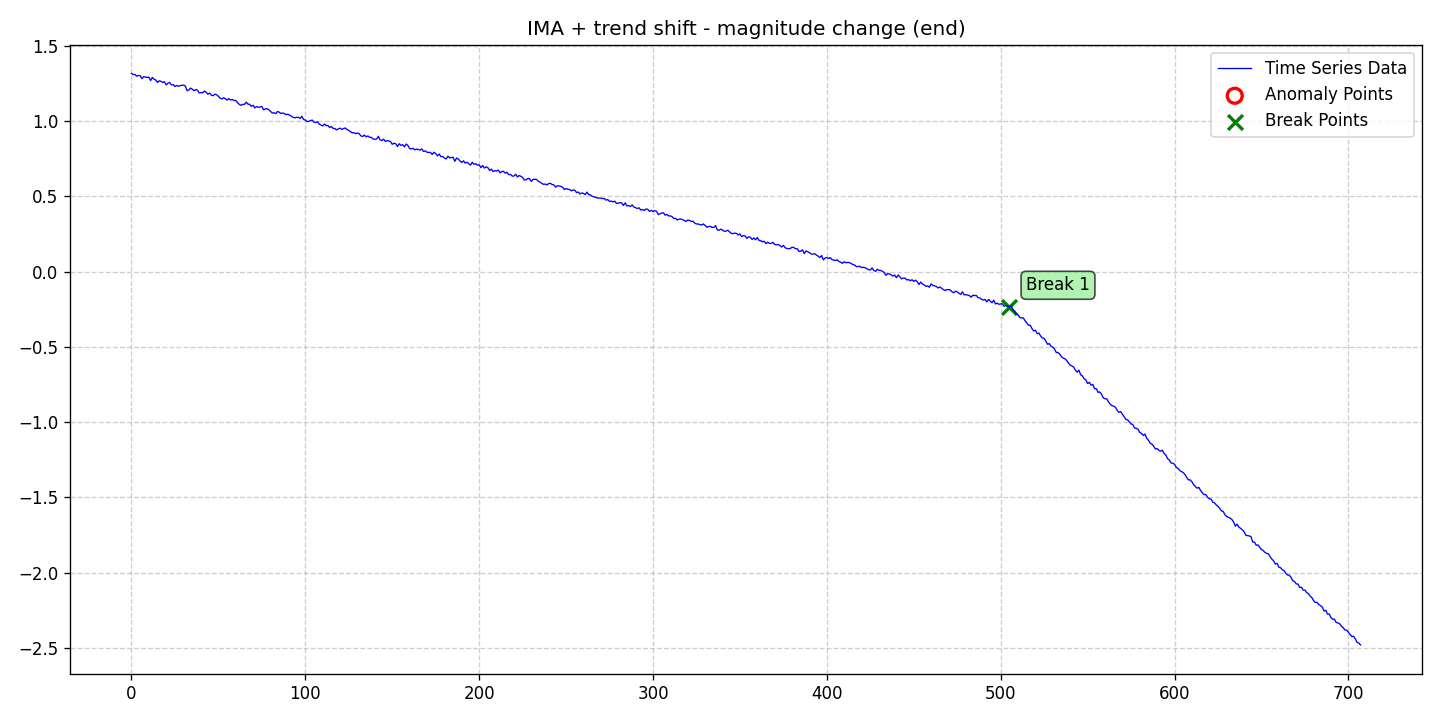

The data file committed next to this chart (first rows):
date, data, stationary, det_lin_up, det_lin_down, det_quad, det_cubic, det_exp, det_damped, stoc_trend, volatility, single_seas, multiple_seas, point_anom_single, point_anom_multi, collect_anom, context_anom, mean_shift, var_shift, trend_shift, point_anom_count, point_anom_location, point_anom_point, collect_anom_count
2020-01-01, 1.317, 0, 0, 0, 0, 0, 0, 0, 1, 0, 0, 0, 0, 0, 0, 0, 0, 0, 1, 0, none, , 0
2020-01-02, 1.309, 0, 0, 0, 0, 0, 0, 0, 1, 0, 0, 0, 0, 0, 0, 0, 0, 0, 1, 0, none, , 0
2020-01-03, 1.31, 0, 0, 0, 0, 0, 0, 0, 1, 0, 0, 0, 0, 0, 0, 0, 0, 0, 1, 0, none, , 0
2020-01-04, 1.298, 0, 0, 0, 0, 0, 0, 0, 1, 0, 0, 0, 0, 0, 0, 0, 0, 0, 1, 0, none, , 0
2020-01-05, 1.303, 0, 0, 0, 0, 0, 0, 0, 1, 0, 0, 0, 0, 0, 0, 0, 0, 0, 1, 0, none, , 0
2020-01-06, 1.302, 0, 0, 0, 0, 0, 0, 0, 1, 0, 0, 0, 0, 0, 0, 0, 0, 0, 1, 0, none, , 0
2020-01-07, 1.282, 0, 0, 0, 0, 0, 0, 0, 1, 0, 0, 0, 0, 0, 0, 0, 0, 0, 1, 0, none, , 0
2020-01-08, 1.296, 0, 0, 0, 0, 0, 0, 0, 1, 0, 0, 0, 0, 0, 0, 0, 0, 0, 1, 0, none, , 0
2020-01-09, 1.292, 0, 0, 0, 0, 0, 0, 0, 1, 0, 0, 0, 0, 0, 0, 0, 0, 0, 1, 0, none, , 0
2020-01-10, 1.29, 0, 0, 0, 0, 0, 0, 0, 1, 0, 0, 0, 0, 0, 0, 0, 0, 0, 1, 0, none, , 0
2020-01-11, 1.292, 0, 0, 0, 0, 0, 0, 0, 1, 0, 0, 0, 0, 0, 0, 0, 0, 0, 1, 0, none, , 0
2020-01-12, 1.269, 0, 0, 0, 0, 0, 0, 0, 1, 0, 0, 0, 0, 0, 0, 0, 0, 0, 1, 0, none, , 0
2020-01-13, 1.29, 0, 0, 0, 0, 0, 0, 0, 1, 0, 0, 0, 0, 0, 0, 0, 0, 0, 1, 0, none, , 0
2020-01-14, 1.278, 0, 0, 0, 0, 0, 0, 0, 1, 0, 0, 0, 0, 0, 0, 0, 0, 0, 1, 0, none, , 0
2020-01-15, 1.273, 0, 0, 0, 0, 0, 0, 0, 1, 0, 0, 0, 0, 0, 0, 0, 0, 0, 1, 0, none, , 0
2020-01-16, 1.257, 0, 0, 0, 0, 0, 0, 0, 1, 0, 0, 0, 0, 0, 0, 0, 0, 0, 1, 0, none, , 0
2020-01-17, 1.268, 0, 0, 0, 0, 0, 0, 0, 1, 0, 0, 0, 0, 0, 0, 0, 0, 0, 1, 0, none, , 0
2020-01-18, 1.264, 0, 0, 0, 0, 0, 0, 0, 1, 0, 0, 0, 0, 0, 0, 0, 0, 0, 1, 0, none, , 0
2020-01-19, 1.256, 0, 0, 0, 0, 0, 0, 0, 1, 0, 0, 0, 0, 0, 0, 0, 0, 0, 1, 0, none, , 0
2020-01-20, 1.261, 0, 0, 0, 0, 0, 0, 0, 1, 0, 0, 0, 0, 0, 0, 0, 0, 0, 1, 0, none, , 0
2020-01-21, 1.24, 0, 0, 0, 0, 0, 0, 0, 1, 0, 0, 0, 0, 0, 0, 0, 0, 0, 1, 0, none, , 0
2020-01-22, 1.252, 0, 0, 0, 0, 0, 0, 0, 1, 0, 0, 0, 0, 0, 0, 0, 0, 0, 1, 0, none, , 0
2020-01-23, 1.256, 0, 0, 0, 0, 0, 0, 0, 1, 0, 0, 0, 0, 0, 0, 0, 0, 0, 1, 0, none, , 0
2020-01-24, 1.24, 0, 0, 0, 0, 0, 0, 0, 1, 0, 0, 0, 0, 0, 0, 0, 0, 0, 1, 0, none, , 0
2020-01-25, 1.242, 0, 0, 0, 0, 0, 0, 0, 1, 0, 0, 0, 0, 0, 0, 0, 0, 0, 1, 0, none, , 0
2020-01-26, 1.23, 0, 0, 0, 0, 0, 0, 0, 1, 0, 0, 0, 0, 0, 0, 0, 0, 0, 1, 0, none, , 0
2020-01-27, 1.237, 0, 0, 0, 0, 0, 0, 0, 1, 0, 0, 0, 0, 0, 0, 0, 0, 0, 1, 0, none, , 0
2020-01-28, 1.231, 0, 0, 0, 0, 0, 0, 0, 1, 0, 0, 0, 0, 0, 0, 0, 0, 0, 1, 0, none, , 0
2020-01-29, 1.236, 0, 0, 0, 0, 0, 0, 0, 1, 0, 0, 0, 0, 0, 0, 0, 0, 0, 1, 0, none, , 0
2020-01-30, 1.238, 0, 0, 0, 0, 0, 0, 0, 1, 0, 0, 0, 0, 0, 0, 0, 0, 0, 1, 0, none, , 0
2020-01-31, 1.239, 0, 0, 0, 0, 0, 0, 0, 1, 0, 0, 0, 0, 0, 0, 0, 0, 0, 1, 0, none, , 0
2020-02-01, 1.233, 0, 0, 0, 0, 0, 0, 0, 1, 0, 0, 0, 0, 0, 0, 0, 0, 0, 1, 0, none, , 0
2020-02-02, 1.201, 0, 0, 0, 0, 0, 0, 0, 1, 0, 0, 0, 0, 0, 0, 0, 0, 0, 1, 0, none, , 0
2020-02-03, 1.207, 0, 0, 0, 0, 0, 0, 0, 1, 0, 0, 0, 0, 0, 0, 0, 0, 0, 1, 0, none, , 0
2020-02-04, 1.219, 0, 0, 0, 0, 0, 0, 0, 1, 0, 0, 0, 0, 0, 0, 0, 0, 0, 1, 0, none, , 0
2020-02-05, 1.211, 0, 0, 0, 0, 0, 0, 0, 1, 0, 0, 0, 0, 0, 0, 0, 0, 0, 1, 0, none, , 0
2020-02-06, 1.202, 0, 0, 0, 0, 0, 0, 0, 1, 0, 0, 0, 0, 0, 0, 0, 0, 0, 1, 0, none, , 0
2020-02-07, 1.21, 0, 0, 0, 0, 0, 0, 0, 1, 0, 0, 0, 0, 0, 0, 0, 0, 0, 1, 0, none, , 0
2020-02-08, 1.205, 0, 0, 0, 0, 0, 0, 0, 1, 0, 0, 0, 0, 0, 0, 0, 0, 0, 1, 0, none, , 0
2020-02-09, 1.187, 0, 0, 0, 0, 0, 0, 0, 1, 0, 0, 0, 0, 0, 0, 0, 0, 0, 1, 0, none, , 0
2020-02-10, 1.189, 0, 0, 0, 0, 0, 0, 0, 1, 0, 0, 0, 0, 0, 0, 0, 0, 0, 1, 0, none, , 0
2020-02-11, 1.188, 0, 0, 0, 0, 0, 0, 0, 1, 0, 0, 0, 0, 0, 0, 0, 0, 0, 1, 0, none, , 0
2020-02-12, 1.199, 0, 0, 0, 0, 0, 0, 0, 1, 0, 0, 0, 0, 0, 0, 0, 0, 0, 1, 0, none, , 0
2020-02-13, 1.191, 0, 0, 0, 0, 0, 0, 0, 1, 0, 0, 0, 0, 0, 0, 0, 0, 0, 1, 0, none, , 0
2020-02-14, 1.179, 0, 0, 0, 0, 0, 0, 0, 1, 0, 0, 0, 0, 0, 0, 0, 0, 0, 1, 0, none, , 0
2020-02-15, 1.186, 0, 0, 0, 0, 0, 0, 0, 1, 0, 0, 0, 0, 0, 0, 0, 0, 0, 1, 0, none, , 0
2020-02-16, 1.172, 0, 0, 0, 0, 0, 0, 0, 1, 0, 0, 0, 0, 0, 0, 0, 0, 0, 1, 0, none, , 0
2020-02-17, 1.169, 0, 0, 0, 0, 0, 0, 0, 1, 0, 0, 0, 0, 0, 0, 0, 0, 0, 1, 0, none, , 0
2020-02-18, 1.179, 0, 0, 0, 0, 0, 0, 0, 1, 0, 0, 0, 0, 0, 0, 0, 0, 0, 1, 0, none, , 0
2020-02-19, 1.175, 0, 0, 0, 0, 0, 0, 0, 1, 0, 0, 0, 0, 0, 0, 0, 0, 0, 1, 0, none, , 0
2020-02-20, 1.165, 0, 0, 0, 0, 0, 0, 0, 1, 0, 0, 0, 0, 0, 0, 0, 0, 0, 1, 0, none, , 0
2020-02-21, 1.152, 0, 0, 0, 0, 0, 0, 0, 1, 0, 0, 0, 0, 0, 0, 0, 0, 0, 1, 0, none, , 0
2020-02-22, 1.147, 0, 0, 0, 0, 0, 0, 0, 1, 0, 0, 0, 0, 0, 0, 0, 0, 0, 1, 0, none, , 0
2020-02-23, 1.155, 0, 0, 0, 0, 0, 0, 0, 1, 0, 0, 0, 0, 0, 0, 0, 0, 0, 1, 0, none, , 0
2020-02-24, 1.149, 0, 0, 0, 0, 0, 0, 0, 1, 0, 0, 0, 0, 0, 0, 0, 0, 0, 1, 0, none, , 0
2020-02-25, 1.14, 0, 0, 0, 0, 0, 0, 0, 1, 0, 0, 0, 0, 0, 0, 0, 0, 0, 1, 0, none, , 0
2020-02-26, 1.149, 0, 0, 0, 0, 0, 0, 0, 1, 0, 0, 0, 0, 0, 0, 0, 0, 0, 1, 0, none, , 0
2020-02-27, 1.14, 0, 0, 0, 0, 0, 0, 0, 1, 0, 0, 0, 0, 0, 0, 0, 0, 0, 1, 0, none, , 0
2020-02-28, 1.144, 0, 0, 0, 0, 0, 0, 0, 1, 0, 0, 0, 0, 0, 0, 0, 0, 0, 1, 0, none, , 0
2020-02-29, 1.136, 0, 0, 0, 0, 0, 0, 0, 1, 0, 0, 0, 0, 0, 0, 0, 0, 0, 1, 0, none, , 0
... 648 more rows
